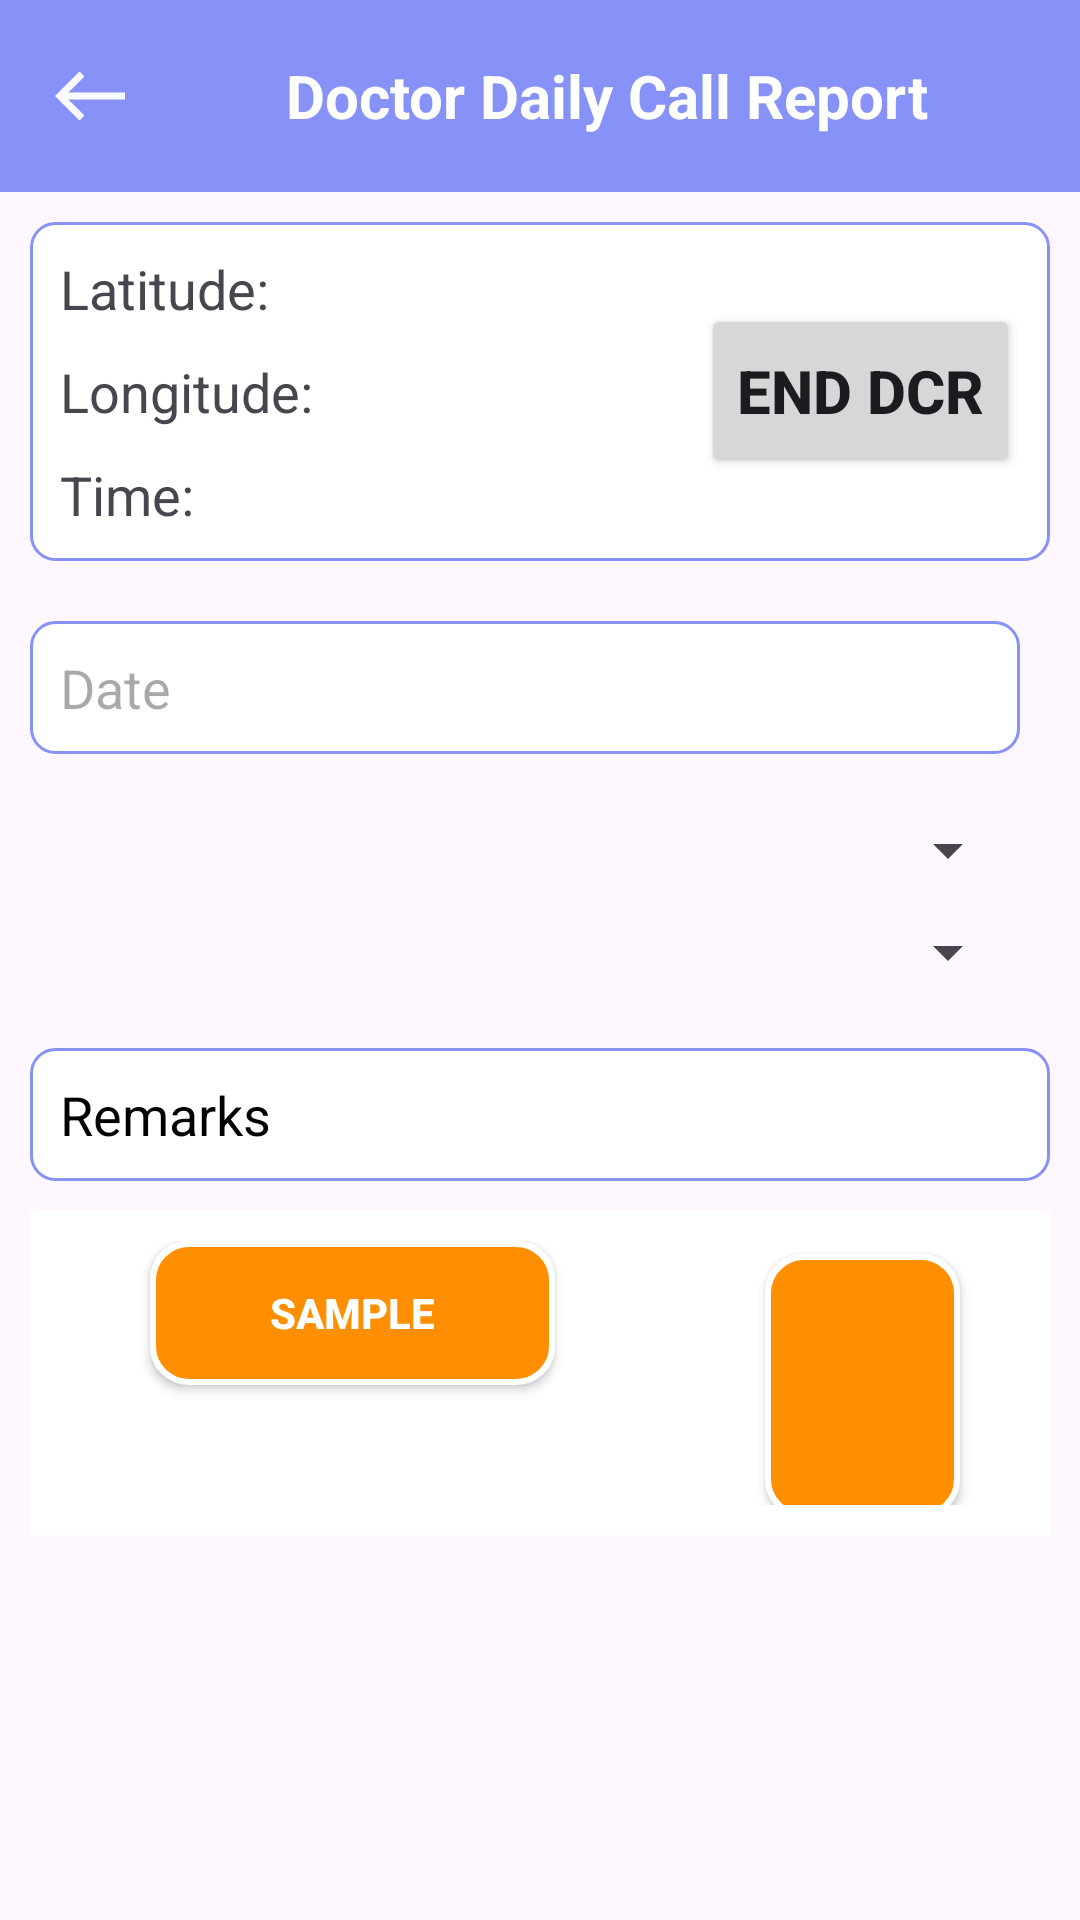

The Android layout XML behind this screen, and the referenced resources:
<!-- AndroidManifest.xml: application theme Theme.Crm -->
<!-- res/layout/activity_doctor_report.xml -->
<?xml version="1.0" encoding="utf-8"?>
<ScrollView xmlns:tools="http://schemas.android.com/tools"
    android:layout_width="match_parent"
    android:layout_height="wrap_content"
    xmlns:android="http://schemas.android.com/apk/res/android"
    xmlns:app="http://schemas.android.com/apk/res-auto">

    <LinearLayout
        android:id="@+id/main"
        android:layout_width="match_parent"
        android:layout_height="match_parent"
        android:orientation="vertical"
        tools:context=".DoctorReport">

        <androidx.appcompat.widget.Toolbar
            android:id="@+id/dcr_doctor_toolbar"
            android:layout_width="match_parent"
            android:layout_height="?attr/actionBarSize"
            android:background="?attr/colorPrimary"
            android:theme="@style/ThemeOverlay.AppCompat.Dark.ActionBar"
            app:popupTheme="@style/ThemeOverlay.AppCompat.Light">

            <ImageView
                android:id="@+id/dcr_doctor_back"
                android:layout_width="wrap_content"
                android:layout_height="wrap_content"
                android:layout_marginLeft="1dp"
                android:src="@drawable/baseline_west_24"/>

            <TextView
                android:layout_width="match_parent"
                android:layout_height="wrap_content"
                android:gravity="center"
                android:text="Doctor Daily Call Report"
                android:textSize="20sp"
                android:textColor="@color/white"
                android:textStyle="bold"/>

        </androidx.appcompat.widget.Toolbar>

        <LinearLayout
            android:layout_width="match_parent"
            android:layout_height="wrap_content"
            android:orientation="vertical"
            android:layout_marginTop="10dp"
            android:layout_marginRight="10dp"
            android:layout_marginLeft="10dp"
            android:background="@drawable/border">

            <LinearLayout
                android:layout_width="match_parent"
                android:layout_height="wrap_content"
                android:layout_margin="10dp"
                android:orientation="horizontal">

                <LinearLayout
                    android:layout_width="0dp"
                    android:layout_height="wrap_content"
                    android:layout_weight="1"
                    android:orientation="vertical">

                    <TextView
                        android:id="@+id/Doc_Latitude"
                        android:layout_width="wrap_content"
                        android:layout_height="wrap_content"
                        android:layout_marginBottom="10dp"
                        android:text="Latitude: "
                        android:textSize="18sp"/>

                    <TextView
                        android:id="@+id/Doc_Longitude"
                        android:layout_width="wrap_content"
                        android:layout_height="wrap_content"
                        android:layout_marginBottom="10dp"
                        android:text="Longitude: "
                        android:textSize="18sp"/>

                    <TextView
                        android:id="@+id/Doc_Time"
                        android:layout_width="wrap_content"
                        android:layout_height="wrap_content"
                        android:text="Time: "
                        android:textSize="18sp"/>
                </LinearLayout>

                <Button
                    android:id="@+id/doctor_end_dcr"
                    android:layout_width="wrap_content"
                    android:layout_height="58dp"
                    android:layout_gravity="center_vertical"
                    android:text="End DCR"
                    android:textSize="20sp"
                    android:textStyle="bold" />
            </LinearLayout>
        </LinearLayout>

        <TextView
            android:id="@+id/docDate"
            android:layout_width="match_parent"
            android:layout_height="wrap_content"
            android:hint="Date"
            android:textSize="18sp"
            android:layout_centerHorizontal="true"
            android:layout_marginTop="20dp"
            android:paddingTop="10dp"
            android:layout_marginRight="20dp"
            android:layout_marginLeft="10dp"
            android:paddingLeft="10dp"
            android:paddingBottom="10dp"
            android:background="@drawable/border"/>

        <Spinner
            android:id="@+id/dcr_doctor"
            android:layout_width="match_parent"
            android:layout_height="wrap_content"
            android:layout_marginTop="20dp"
            android:layout_marginRight="20dp"
            android:layout_marginLeft="10dp"
            android:padding="10dp"/>

        <Spinner
            android:id="@+id/dcr_doctor_visitwith"
            android:layout_width="match_parent"
            android:layout_height="wrap_content"
            android:layout_marginTop="10dp"
            android:layout_marginRight="20dp"
            android:layout_marginLeft="10dp"
            android:padding="10dp"/>

        <EditText
            android:id="@+id/dcr_doctor_remarks"
            android:layout_width="match_parent"
            android:layout_height="wrap_content"
            android:layout_marginTop="20dp"
            android:layout_marginRight="10dp"
            android:layout_marginLeft="10dp"
            android:background="@drawable/border"
            android:hint="Remarks"
            android:textColorHint="@color/black"
            android:padding="10dp"/>

        <LinearLayout
            android:layout_width="match_parent"
            android:layout_height="wrap_content"
            android:layout_marginTop="10dp"
            android:layout_marginLeft="10dp"
            android:layout_marginRight="10dp"
            android:paddingBottom="10dp"
            android:layout_marginBottom="10dp"
            android:paddingTop="10dp"
            android:background="@color/white"
            android:orientation="horizontal">

            <Button
                android:id="@+id/doctor_sample"
                android:layout_width="wrap_content"
                android:layout_height="wrap_content"
                android:layout_marginLeft="40dp"
                android:layout_marginRight="30dp"
                android:paddingLeft="40dp"
                android:paddingRight="40dp"
                android:paddingTop="10dp"
                android:paddingBottom="10dp"
                android:text="Sample"
                android:textColor="@android:color/white"
                android:textStyle="bold"
                android:background="@drawable/button_background"
                android:elevation="4dp" />

            <Button
                android:id="@+id/doctor_gift"
                android:layout_width="wrap_content"
                android:layout_height="wrap_content"
                android:layout_marginLeft="40dp"
                android:layout_marginRight="30dp"
                android:paddingLeft="40dp"
                android:paddingRight="40dp"
                android:paddingTop="10dp"
                android:paddingBottom="10dp"
                android:text="Gift"
                android:textColor="@android:color/white"
                android:textStyle="bold"
                android:background="@drawable/button_background"
                android:elevation="6dp"/>
        </LinearLayout>


        <LinearLayout
            android:layout_width="match_parent"
            android:layout_height="wrap_content"
            android:layout_marginTop="10dp"
            android:orientation="vertical">

            <Spinner
                android:id="@+id/spinner_sample"
                android:layout_width="match_parent"
                android:layout_height="wrap_content"
                android:layout_marginRight="20dp"
                android:layout_marginLeft="10dp"
                android:layout_marginTop="10dp"
                android:padding="10dp"
                android:visibility="gone"/>

            <LinearLayout
                android:layout_width="match_parent"
                android:layout_height="wrap_content"
                android:orientation="horizontal"
                android:layout_marginTop="10dp"
                android:padding="10dp">

            <EditText
                android:id="@+id/edit_sample"
                android:layout_width="0dp"
                android:layout_height="wrap_content"
                android:layout_weight="1"
                android:layout_marginTop="10dp"
                android:background="@drawable/border"
                android:hint="Quantity"
                android:inputType="number"
                android:padding="8dp"
                android:visibility="gone"/>

            <Button
                android:id="@+id/add_sample"
                android:layout_width="wrap_content"
                android:layout_height="wrap_content"
                android:layout_gravity="center"
                android:layout_marginTop="5dp"
                android:text="Add Sample"
                android:textSize="10dp"
                android:textStyle="bold"
                android:visibility="gone"/>

            </LinearLayout>

            <LinearLayout
                android:id="@+id/sample_container"
                android:layout_width="match_parent"
                android:layout_height="wrap_content"
                android:orientation="vertical"
                android:padding="8dp"/>

            <Spinner
                android:id="@+id/spinner_gift"
                android:layout_width="match_parent"
                android:layout_height="wrap_content"
                android:layout_marginRight="20dp"
                android:layout_marginLeft="10dp"
                android:layout_marginTop="8dp"
                android:padding="10dp"
                android:visibility="gone"/>

            <LinearLayout
                android:layout_width="match_parent"
                android:layout_height="wrap_content"
                android:orientation="horizontal"
                android:layout_marginTop="8dp"
                android:padding="8dp">

            <EditText
                android:id="@+id/edit_gift"
                android:layout_width="0dp"
                android:layout_height="wrap_content"
                android:layout_weight="1"
                android:layout_marginTop="10dp"
                android:background="@drawable/border"
                android:hint="Quantity"
                android:inputType="number"
                android:padding="8dp"
                android:visibility="gone"/>

            <Button
                android:id="@+id/add_gift"
                android:layout_width="wrap_content"
                android:layout_height="wrap_content"
                android:layout_gravity="center"
                android:layout_marginTop="5dp"
                android:text="Add Gift"
                android:textSize="10dp"
                android:textStyle="bold"
                android:visibility="gone"/>
            </LinearLayout>

            <LinearLayout
                android:id="@+id/gift_container"
                android:layout_width="match_parent"
                android:layout_height="wrap_content"
                android:orientation="vertical"
                android:padding="10dp"/>
        </LinearLayout>

    </LinearLayout>
</ScrollView>
<!-- resources referenced by this layout -->
<resources>
  <color name="black">#FF000000</color>
  <color name="white">#FFFFFFFF</color>
  <!-- drawable baseline_west_24 (drawable) -->
  <vector xmlns:android="http://schemas.android.com/apk/res/android" android:alpha="0.97" android:autoMirrored="true" android:height="28dp" android:tint="#FBFDFD" android:viewportHeight="24" android:viewportWidth="24" android:width="28dp">
        
      <path android:fillColor="@android:color/white" android:pathData="M9,19l1.41,-1.41L5.83,13H22V11H5.83l4.59,-4.59L9,5l-7,7L9,19z"/>
      
  </vector>
  <!-- drawable border (drawable) -->
  <?xml version="1.0" encoding="utf-8"?>
  <shape xmlns:android="http://schemas.android.com/apk/res/android">
      <solid android:color="@color/white" />
      <stroke
          android:color="@color/lavender"
          android:width="1dp" />
      <corners android:radius="8dp" />
  </shape>
  <!-- drawable button_background (drawable) -->
  <?xml version="1.0" encoding="utf-8"?>
  <ripple xmlns:android="http://schemas.android.com/apk/res/android"
      android:color="?attr/colorControlHighlight">
      <item>
          <shape android:shape="rectangle">
              <solid android:color="#FF8F00" />
              <corners android:radius="12dp" />
              <stroke
                  android:color="@android:color/white"
                  android:width="2dp" />
          </shape>
      </item>
  </ripple>
  <style name="Theme.Crm" parent="Base.Theme.Crm" />
  <color name="lavender">#8692f7</color>
  <style name="Base.Theme.Crm" parent="Theme.Material3.DayNight.NoActionBar">
          
          
  
          <item name="colorPrimary">@color/lavender</item>
          <item name="colorPrimaryVariant">@color/lavender</item>
          <item name="colorOnPrimary">@color/white</item>
          <item name="android:statusBarColor">?attr/colorPrimaryVariant</item>
      </style>
</resources>
